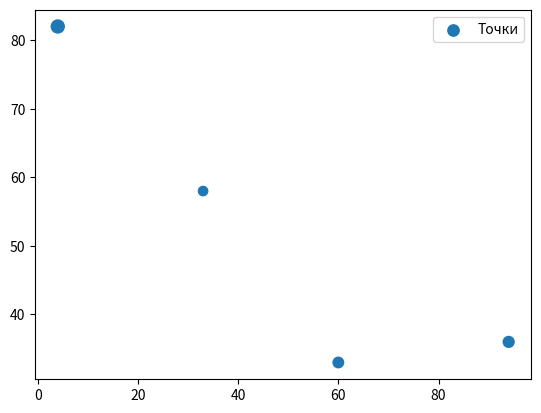

Write the Python code that produced this figure.
"""
4. Как увеличить размер точек разброса в Matplotlib?
"""

from dataclasses import dataclass, field
from random import choice, randint

import matplotlib.pyplot as plt


@dataclass
class Dot:
    x: int = field(default_factory=lambda: randint(1, 100))
    y: int = field(default_factory=lambda: randint(1, 100))
    size: int = field(default_factory=lambda: randint(40, 100))


def draw_scatter_and_change_size_of_dot(*args: Dot) -> None:
    x_values = [dot.x for dot in args]
    y_values = [dot.y for dot in args]
    sizes = [dot.size for dot in args]

    plt.scatter(x_values, y_values, s=sizes, label=f"Точки")
    plt.legend()
    plt.show()


def main() -> None:
    draw_scatter_and_change_size_of_dot(Dot(), Dot(), Dot(), Dot())


if __name__ == "__main__":
    main()
